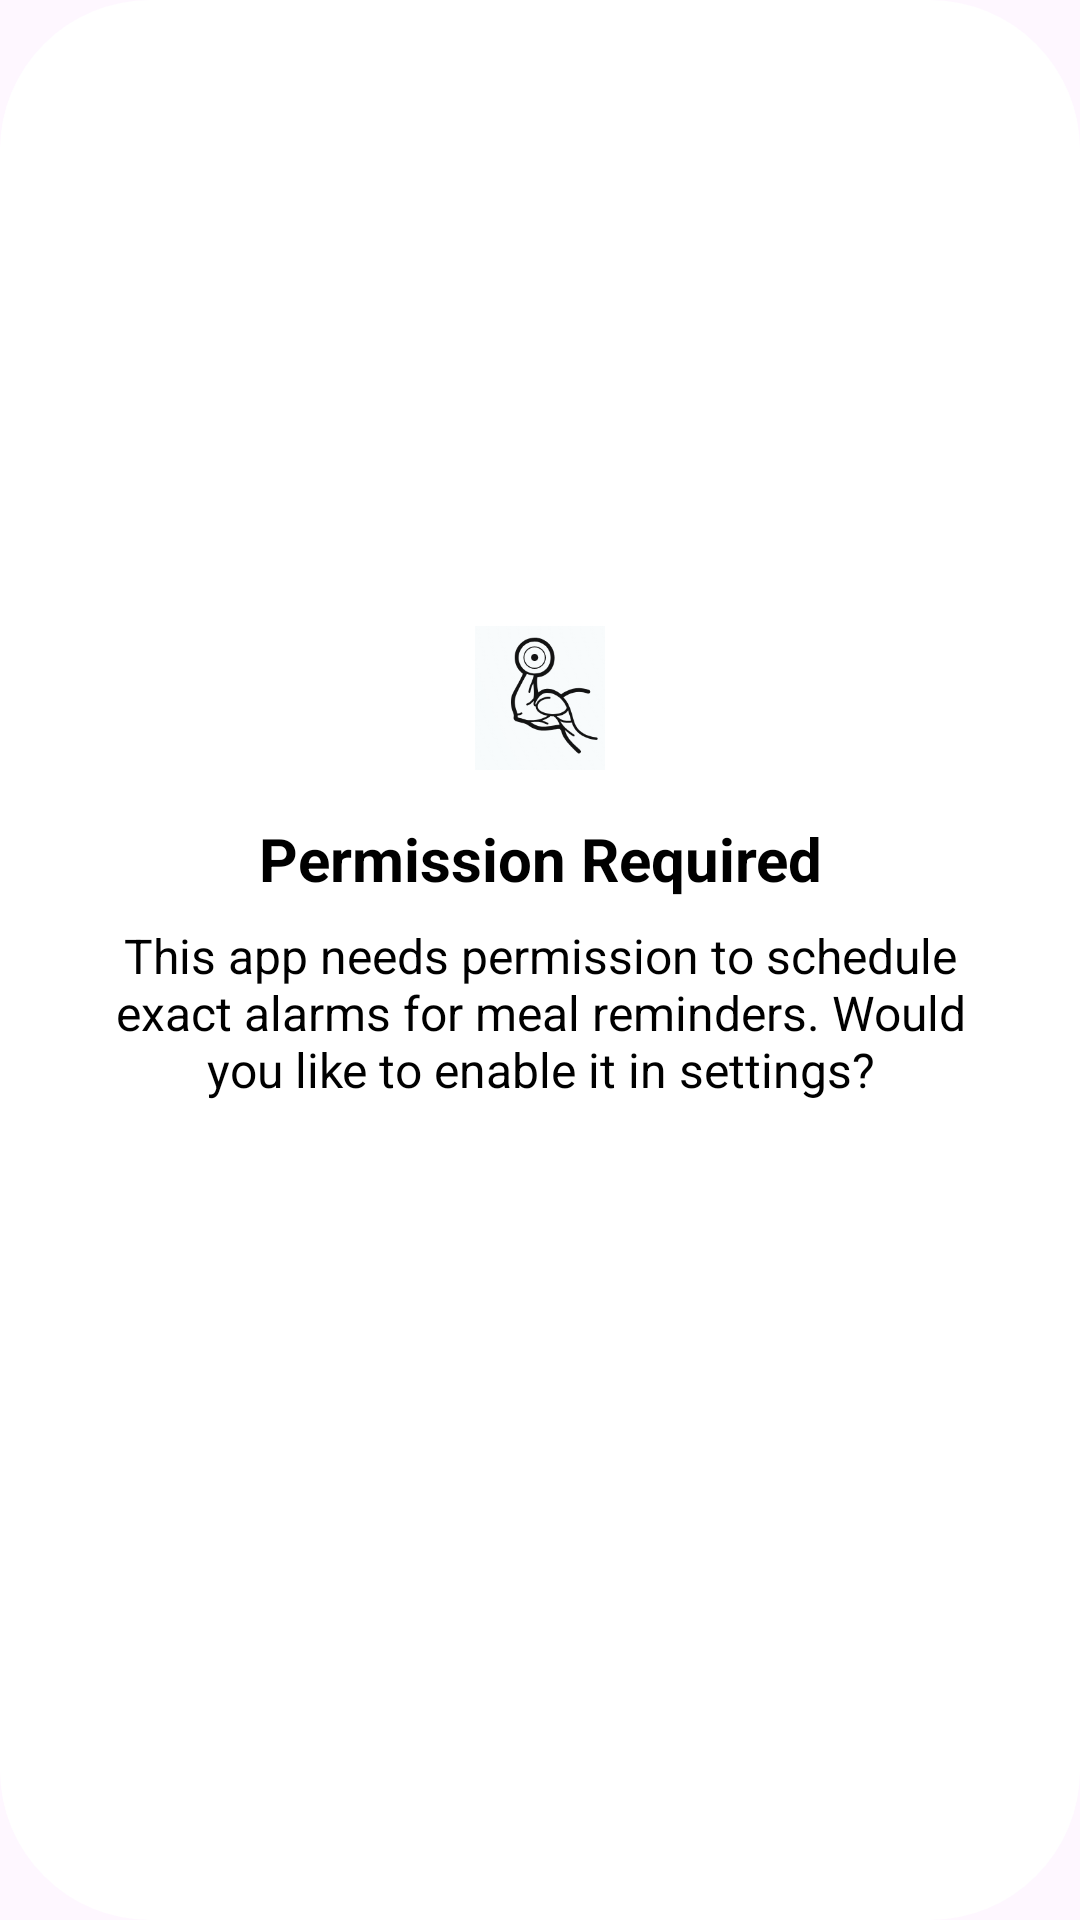

Here is an Android app screen rendered from its layout file. Give the layout XML and the strings, colors and styles it references.
<!-- AndroidManifest.xml: application theme Theme.INSHAPE -->
<!-- res/layout/dialog_permission_request.xml -->
<?xml version="1.0" encoding="utf-8"?>
<LinearLayout xmlns:android="http://schemas.android.com/apk/res/android"
    xmlns:app="http://schemas.android.com/apk/res-auto"
    android:layout_width="match_parent"
    android:layout_height="wrap_content"
    android:orientation="vertical"
    android:padding="24dp"
    android:background="@drawable/dialog_background"
    android:gravity="center">

<ImageView
android:id="@+id/dialog_icon"
android:layout_width="48dp"
android:layout_height="48dp"
android:src="@drawable/logocropped"
    android:layout_gravity="center"/>

<TextView
android:id="@+id/dialog_title"
android:layout_width="wrap_content"
android:layout_height="wrap_content"
android:text="@string/permission_required"
android:textColor="@color/black"
android:textSize="20sp"
android:textStyle="bold"
android:layout_marginTop="16dp"
android:gravity="center"/>

<TextView
android:id="@+id/dialog_message"
android:layout_width="wrap_content"
android:layout_height="wrap_content"
android:text="@string/this_app_needs_permission_to_schedule_exact_alarms_for_meal_reminders_would_you_like_to_enable_it_in_settings"
android:textColor="@color/black"
android:textSize="16sp"
android:layout_marginTop="8dp"
android:gravity="center"/>

<LinearLayout
android:layout_width="match_parent"
android:layout_height="wrap_content"
android:orientation="horizontal"
android:gravity="end"
android:layout_marginTop="16dp">

<Button
    android:id="@+id/button_no"
    android:layout_width="wrap_content"
    android:layout_height="wrap_content"
    android:text="@string/no"
    style="@style/Widget.MaterialComponents.Button.TextButton"
android:backgroundTint="@color/purple_500"
android:textColor="@android:color/white"
android:paddingHorizontal="16dp"
android:paddingVertical="8dp"/>

<Button
    android:id="@+id/button_yes"
    android:layout_width="wrap_content"
    android:layout_height="wrap_content"
    android:text="@string/yes"
    style="@style/Widget.MaterialComponents.Button.TextButton"
android:backgroundTint="@color/my_primary"
android:textColor="@android:color/white"
android:layout_marginStart="8dp"
android:paddingHorizontal="16dp"
android:paddingVertical="8dp"/>
</LinearLayout>
    </LinearLayout>
<!-- resources referenced by this layout -->
<resources>
  <color name="black">#FF000000</color>
  <color name="my_primary">#5E35B1</color>
  <color name="purple_500">#FF6200EE</color>
  <!-- drawable dialog_background (drawable) -->
  <?xml version="1.0" encoding="utf-8"?>
  <shape xmlns:android="http://schemas.android.com/apk/res/android"
      android:shape="rectangle">
  
      <corners android:radius="50dp"/> 
      <solid android:color="@color/white"/> 
  
      <padding
          android:left="16dp"
          android:top="16dp"
          android:right="16dp"
          android:bottom="16dp"/> 
  
  </shape>
  <!-- drawable logocropped: png bitmap (drawable, 16213 bytes) -->
  <string name="no">No</string>
  <string name="permission_required">Permission Required</string>
  <string name="this_app_needs_permission_to_schedule_exact_alarms_for_meal_reminders_would_you_like_to_enable_it_in_settings">This app needs permission to schedule exact alarms for meal reminders. Would you like to enable it in settings?</string>
  <string name="yes">Yes</string>
  <style name="Theme.INSHAPE" parent="Base.Theme.INSHAPE" />
  <color name="white">#FFFFFFFF</color>
  <style name="Base.Theme.INSHAPE" parent="Theme.Material3.DayNight.NoActionBar">
          
          
      </style>
</resources>
